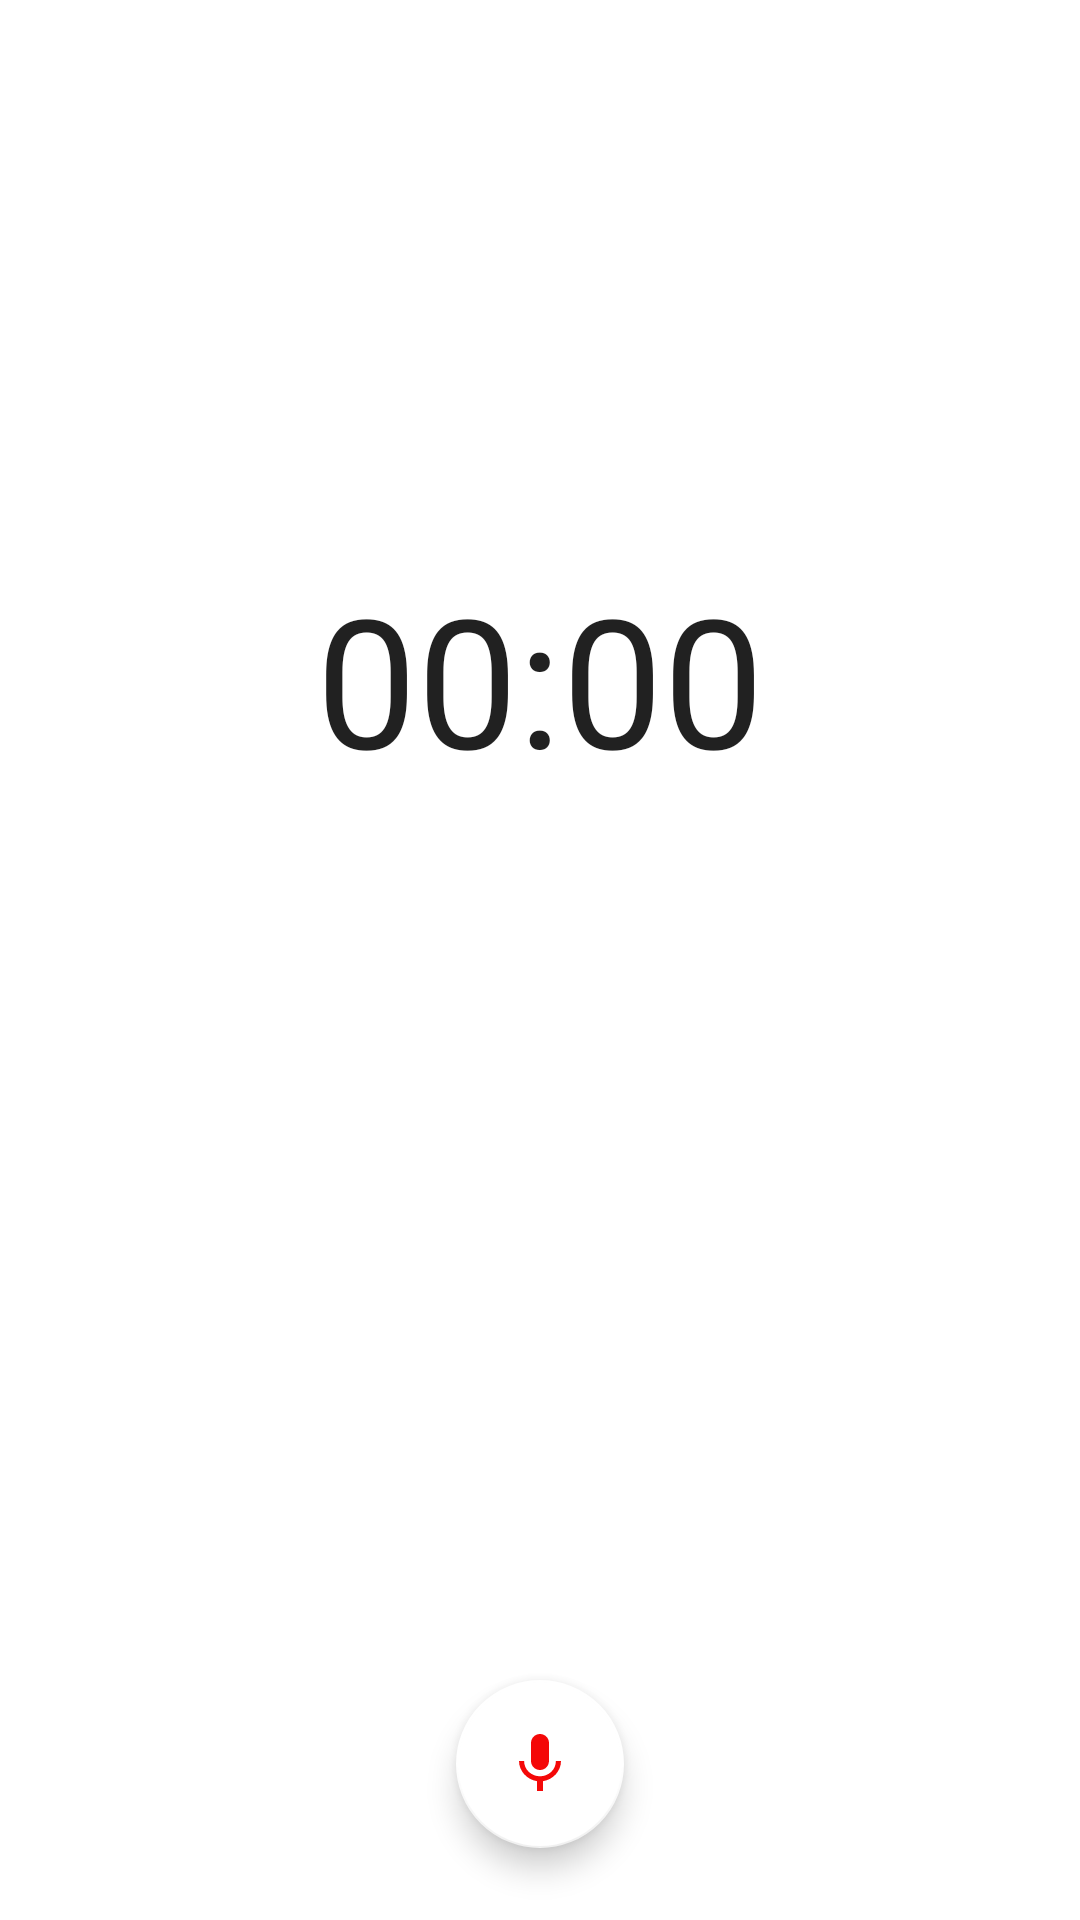

Here is an Android app screen rendered from its layout file. Give the layout XML and the strings, colors and styles it references.
<!-- AndroidManifest.xml: application theme Theme.VoidRecorder -->
<!-- res/layout/fragment_record.xml -->
<?xml version="1.0" encoding="utf-8"?>
<androidx.constraintlayout.widget.ConstraintLayout xmlns:android="http://schemas.android.com/apk/res/android"
    xmlns:app="http://schemas.android.com/apk/res-auto"
    xmlns:tools="http://schemas.android.com/tools"
    android:layout_width="match_parent"
    android:layout_height="match_parent">

    <Chronometer
        android:id="@+id/Chronometer"
        android:layout_width="wrap_content"
        android:layout_height="wrap_content"
        android:layout_above="@+id/fab"
        android:layout_alignParentStart="true"
        android:layout_alignParentEnd="true"
        android:layout_marginBottom="108dp"
        android:countDown="false"
        android:textSize="60dp"
        app:layout_constraintBottom_toTopOf="@+id/fab"
        app:layout_constraintEnd_toEndOf="parent"
        app:layout_constraintStart_toStartOf="parent"
        app:layout_constraintTop_toTopOf="parent" />

    <com.google.android.material.floatingactionbutton.FloatingActionButton
        android:id="@+id/fab"
        android:layout_width="wrap_content"
        android:layout_height="wrap_content"
        android:layout_alignParentStart="true"
        android:layout_alignParentEnd="true"
        android:layout_alignParentBottom="true"
        android:layout_marginBottom="24dp"
        android:backgroundTint="@color/white"
        android:clickable="true"
        android:src="@drawable/ic_baseline_mic_24"
        app:layout_constraintBottom_toBottomOf="parent"
        app:layout_constraintEnd_toEndOf="parent"
        app:layout_constraintStart_toStartOf="parent" />

</androidx.constraintlayout.widget.ConstraintLayout>
<!-- resources referenced by this layout -->
<resources>
  <color name="white">#FFFFFFFF</color>
  <!-- drawable ic_baseline_mic_24 (drawable) -->
  <vector android:height="24dp" android:tint="#FF1713"
      android:viewportHeight="24" android:viewportWidth="24"
      android:width="24dp" xmlns:android="http://schemas.android.com/apk/res/android">
      <path android:fillColor="@android:color/white" android:pathData="M12,14c1.66,0 2.99,-1.34 2.99,-3L15,5c0,-1.66 -1.34,-3 -3,-3S9,3.34 9,5v6c0,1.66 1.34,3 3,3zM17.3,11c0,3 -2.54,5.1 -5.3,5.1S6.7,14 6.7,11L5,11c0,3.41 2.72,6.23 6,6.72L11,21h2v-3.28c3.28,-0.48 6,-3.3 6,-6.72h-1.7z"/>
  </vector>
  <style name="Theme.VoidRecorder" parent="Theme.MaterialComponents.DayNight.NoActionBar">
          
          <item name="colorPrimary">#2B2B2B</item>
          <item name="colorPrimaryVariant">@color/white</item>
          <item name="colorOnPrimary">@color/white</item>
          
          <item name="colorSecondary">@color/white</item>
          <item name="colorSecondaryVariant">@color/white</item>
          <item name="colorOnSecondary">@color/red</item>
          
          <item name="android:statusBarColor" tools:targetApi="l">?attr/colorPrimaryVariant</item>
          
      </style>
  <color name="red">#F40808</color>
</resources>
